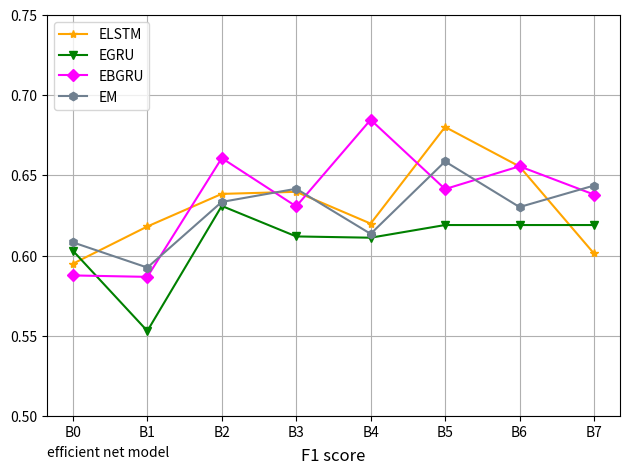

This figure's Python source:
import numpy as np
import matplotlib.pyplot as plt

if __name__ == '__main__':
    x11 = np.linspace(0, 7, 8)

    # precision
    # yB = [0.6100, 0.6152, 0.6132, 0.6286, 0.6025, 0.6100, 0.6388, 0.5893]
    # yBB = [0.5954, 0.5961, 0.5900, 0.5865, 0.5965, 0.5927, 0.6288, 0.6259]
    # yRB = [0.6143, 0.5740, 0.6140, 0.5653, 0.5938, 0.5663, 0.6137, 0.6053]
    # yGB = [0.5943, 0.5532, 0.6162, 0.5964, 0.5979, 0.6024, 0.5669, 0.5876]
    # yBRB = [0.6005, 0.5882, 0.5707, 0.5734, 0.5564, 0.5463, 0.5730, 0.6033]
    # yBGB = [0.5748, 0.5781, 0.6542, 0.6325, 0.6666, 0.6440, 0.6355, 0.6442]
    # yEB = [0.5972, 0.5776, 0.6347, 0.6223, 0.6006, 0.6393, 0.6186, 0.6298]

    # recall
    # yB = [0.6581, 0.6566, 0.6792, 0.6782, 0.6586, 0.6620, 0.6805, 0.6502]
    # yBB = [0.6418, 0.6489, 0.6600, 0.6350, 0.6689, 0.6360, 0.6643, 0.6950]
    # yRB = [0.6647, 0.6446, 0.6881, 0.6176, 0.6474, 0.6117, 0.6285, 0.6645]
    # yGB = [0.6437, 0.6127, 0.6587, 0.6628, 0.6445, 0.6569, 0.6304, 0.6500]
    # yBRB = [0.6579, 0.6233, 0.6240, 0.6324, 0.6277, 0.5948, 0.6229, 0.6305]
    # yBGB = [0.6308, 0.6303, 0.6936, 0.6711, 0.7162, 0.6814, 0.7012, 0.6964]
    # yEB = [0.6612, 0.6217, 0.6814, 0.6804, 0.6417, 0.6943, 0.6587, 0.6612]

    # f1 score
    yB = [0.5950, 0.6182, 0.6385, 0.6398, 0.6200, 0.6802, 0.6556, 0.6014]
    # yBB = [0.6000, 0.6150, 0.6148, 0.5801, 0.6105, 0.6108, 0.6441, 0.6370]
    # yRB = [0.6191, 0.5812, 0.6305, 0.5786, 0.6077, 0.5762, 0.6123, 0.6172]
    yGB = [0.6031, 0.5531, 0.6310, 0.6120, 0.6112, 0.6191, 0.6191, 0.6191]
    # yBRB = [0.6184, 0.6016, 0.5862, 0.5882, 0.5589, 0.5547, 0.5849, 0.5930]
    yBGB = [0.5877, 0.5868, 0.6608, 0.6307, 0.6847, 0.6415, 0.6557, 0.6381]
    yEB = [0.6083, 0.5926, 0.6335, 0.6417, 0.6136, 0.6587, 0.6303, 0.6437]

    # x2 = np.linspace(0, 3, 3)

    # width = 0.2

    # plt.bar(x11-width/2, y13, width)
    # plt.bar(x11+width/2, y23, width)

    plt.ylim(0.5, 0.75)

    # 'o', 'v', '^', '<', '>', '8', 's', 'p', '*', 'h', 'H', 'D', 'd','P', 'X'

    plt.plot(x11, yB, color='orange', marker='*', label='ELSTM')
    # plt.plot(x11, yBB, color='blue', marker='o', label='EBLSTM')
    # plt.plot(x11, yRB, color='red', marker='^', label='ERNN')
    plt.plot(x11, yGB, color='green', marker='v', label='EGRU')
    # plt.plot(x11, yBRB, color='cyan', marker='+', label='EBRNN')
    plt.plot(x11, yBGB, color='magenta', marker='D', label='EBGRU')
    plt.plot(x11, yEB, color='slategray', marker='h', label='EM')

    labels = ['B0', 'B1', 'B2', 'B3', 'B4', 'B5', 'B6', 'B7']

    plt.xticks(x11, labels)

    plt.grid()

    # plt.yticks([0.70, 0.75, 0.80, 0.85])

    plt.xlabel('efficient net model', loc='left')  # X轴标签

    plt.tight_layout()
    # plt.title('precision', y=-0.13)
    # plt.title('recall', y=-0.13)
    plt.title('F1 score', y=-0.13)
    plt.legend([
        'ELSTM',
        # 'EBLSTM',
        # 'ERNN',
        'EGRU',
        # 'EBRNN',
        'EBGRU',
        'EM'
    ], loc='upper left')
    plt.figure(figsize=(9, 6))
    plt.show()
